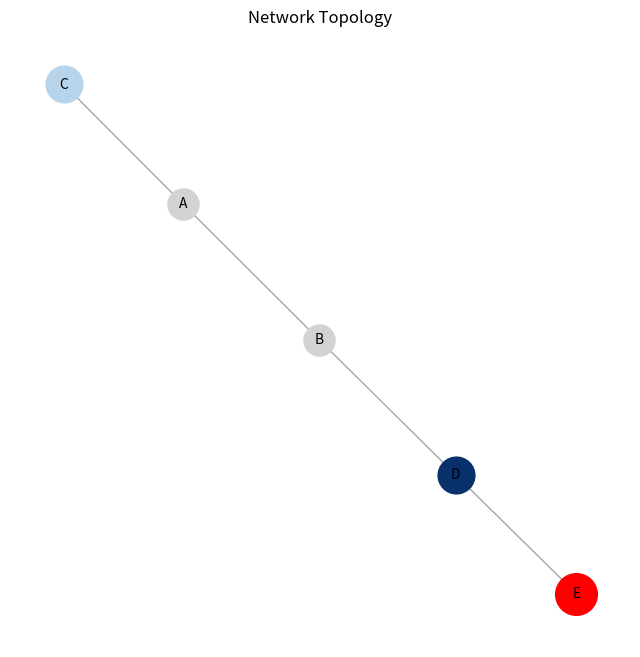

Source code (Python):
import networkx as nx
import matplotlib.pyplot as plt


def draw_topology(nodes, adjacency, authority, verifiers):
    """
    Draws an undirected, acyclic network with:
      - nodes: list of node labels (uppercase strings)
      - adjacency: dict mapping each node to its neighbor list
      - authority: label of the authority node
      - verifiers: list of verifier node labels
    """
    G = nx.Graph()
    # Add all nodes
    G.add_nodes_from(nodes)
    # Add edges (undirected) from adjacency
    for u, nbrs in adjacency.items():
        u = u.strip().upper()
        for v in nbrs:
            v = v.strip().upper()
            if v in nodes:
                G.add_edge(u, v)

    # Layout
    pos = nx.spring_layout(G)
    plt.figure(figsize=(8, 8))

    # Draw edges
    nx.draw_networkx_edges(G, pos, edge_color='gray', alpha=0.7)

    # Public nodes (neither authority nor verifier)
    public_nodes = [n for n in nodes if n not in verifiers and n != authority]
    nx.draw_networkx_nodes(
        G, pos,
        nodelist=public_nodes,
        node_color='lightgray',
        node_size=500,
        label='Publics'
    )

    # Verifiers in shades of blue
    if verifiers:
        cmap = plt.get_cmap('Blues')
        for idx, v in enumerate(verifiers):
            color = cmap(0.3 + 0.7 * (idx / max(1, len(verifiers)-1)))
            nx.draw_networkx_nodes(
                G, pos,
                nodelist=[v],
                node_color=[color],
                node_size=700,
                label=f'Verifier {v}'
            )

    # Authority in red
    nx.draw_networkx_nodes(
        G, pos,
        nodelist=[authority],
        node_color='red',
        node_size=900,
        label=f'Authority {authority}'
    )

    # Labels
    nx.draw_networkx_labels(G, pos, font_size=10)
    plt.title("Network Topology")
    plt.axis('off')
    plt.show()


# If run standalone, allow quick test
if __name__ == '__main__':
    nodes = ['A', 'B', 'C', 'D', 'E']
    adjacency = {'A': ['B', 'C'], 'B': ['A', 'D'], 'C': ['A'], 'D': ['B', 'E'], 'E': ['D']}
    authority = 'E'
    verifiers = ['C', 'D']
    draw_topology(nodes, adjacency, authority, verifiers)
